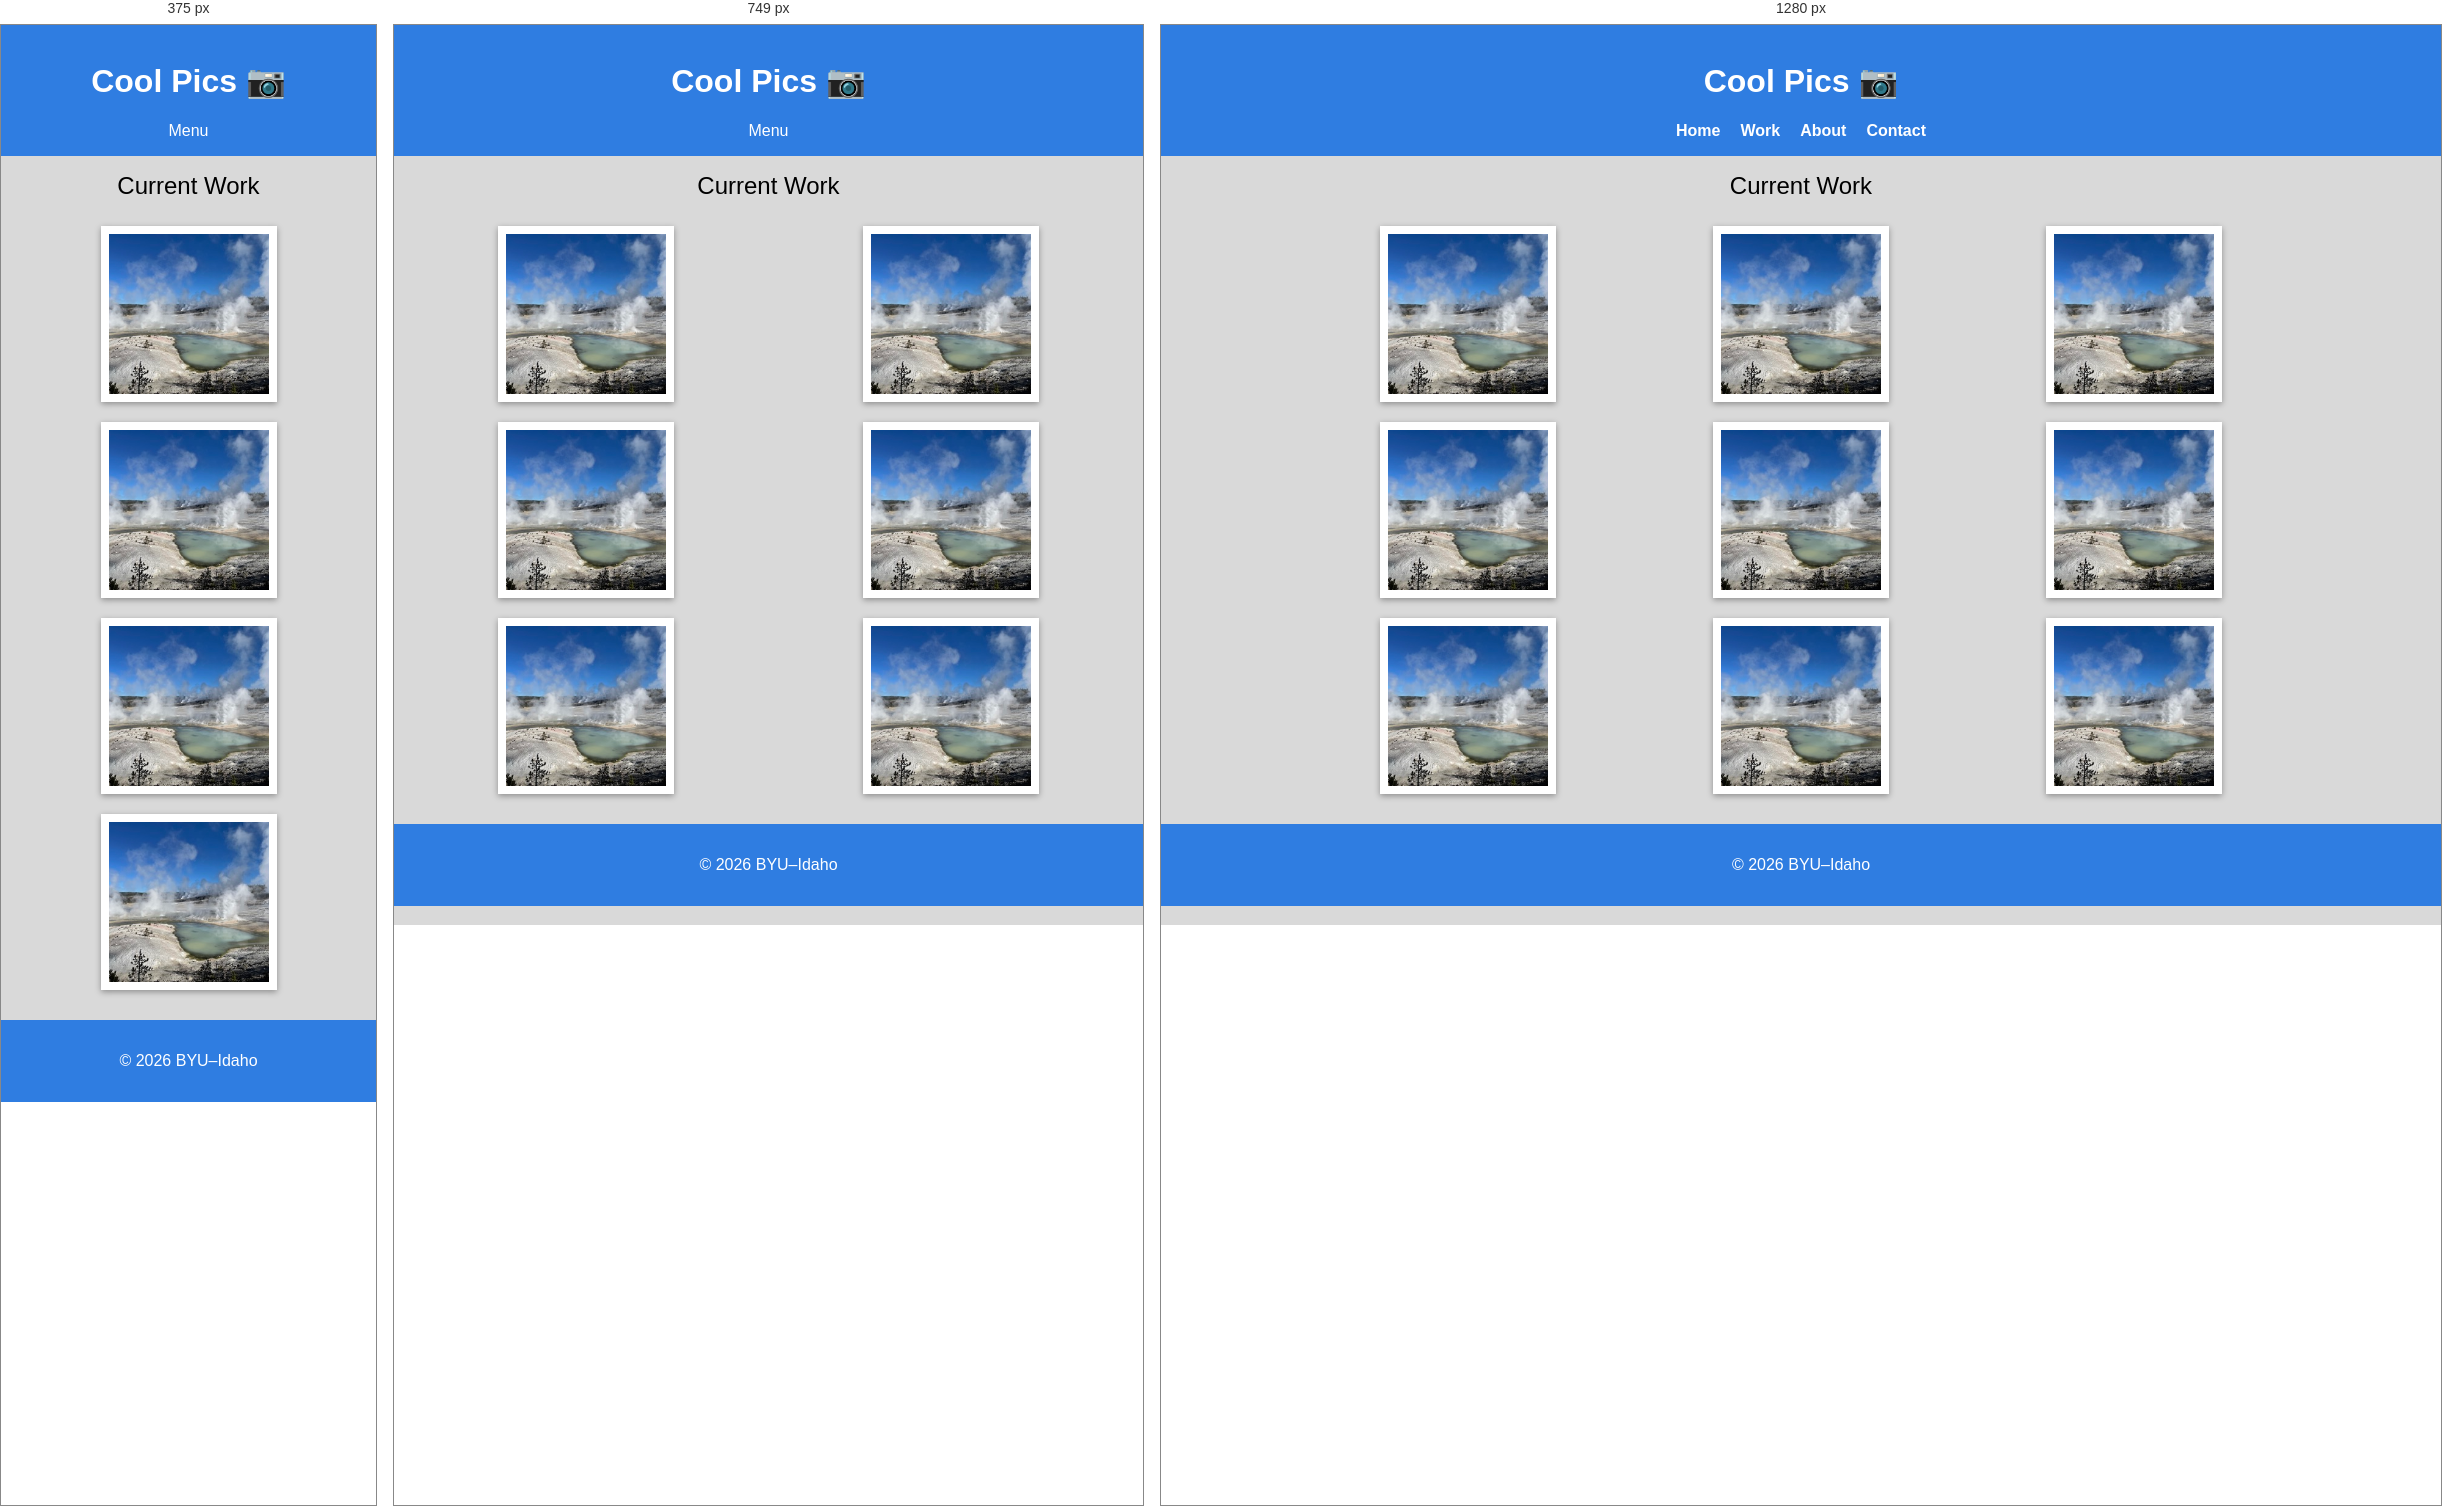
Rendered at 375 px, 749 px and 1280 px, left to right.

<!-- file: coolpics.html -->
<!DOCTYPE html>
<html lang="en">
<head>
  <meta charset="UTF-8">
  <meta name="viewport" content="width=device-width, initial-scale=1.0">
  <title>Cool Pics 📷</title>
  <link rel="stylesheet" href="coolpics.css">
  <script src="coolpics.js"defer></script>
</head>

<body>

  <header>
    <h1>Cool Pics 📷</h1>

    <div class="menu-button">Menu</div>

   <nav class="nav-links hide">
  <a href="#">Home</a>
  <a href="#">Work</a>
  <a href="#">About</a>
  <a href="#">Contact</a>
   </nav>
  </header>

  <h2>Current Work</h2>
  <main class="container">

  <section class="gallery">
    <img src="images/norris-sm.jpg" alt="small">
    <img src="images/norris-sm.jpg" alt="small">
    <img src="images/norris-sm.jpg" alt="small">
    <img src="images/norris-sm.jpg" alt="small">
    <img src="images/norris-sm.jpg" alt="small">
    <img src="images/norris-sm.jpg" alt="small">
    <img src="images/norris-sm.jpg" alt="small">
    <img src="images/norris-sm.jpg" alt="small">
    <img src="images/norris-sm.jpg" alt="small">
  </section>

</main>

  <footer>
    <p>© 2026 BYU–Idaho</p>
  </footer>

</body>
<dialog>
  <button class="close-viewer">X</button>
  <img src="" alt="">
</dialog>
</html>

/* @media block from coolpics.css */
@media (max-width: 599px) {

  .gallery img:nth-child(n+5) {
    display: none;
  }
}

/* @media block from coolpics.css */
@media (min-width: 600px) and (max-width: 899px) {

  .gallery {
    grid-template-columns: repeat(2, 1fr);
    
  }

  .gallery img {
    display: block;
  }

  /* then apply limit */
  .gallery img:nth-child(n+7) {
    display: none;
  }
}

/* @media block from coolpics.css */
@media (min-width: 900px) {

  .gallery {
    grid-template-columns: repeat(3, 1fr);
  }

  /* show ALL images */
  .gallery img {
    display: block;
  }
}

/* @media block from coolpics.css */
@media (min-width: 900px) {

  .nav-links {
    display: flex;
    justify-content: center;
    gap: 20px;
    list-style: none;
    padding: 0;
    margin-top: 10px;
  }

  .nav-links a {
    text-decoration: none;
    color: white;
    font-weight: bold;
  }
}

/* @media block from coolpics.css */
@media screen and (min-width: 900px) {
  .menu-button {
    display: none;
  }

  .nav-links {
    display: flex;
    flex-direction: row;
  }

  .nav-links.hide {
    display: flex;
  }
}